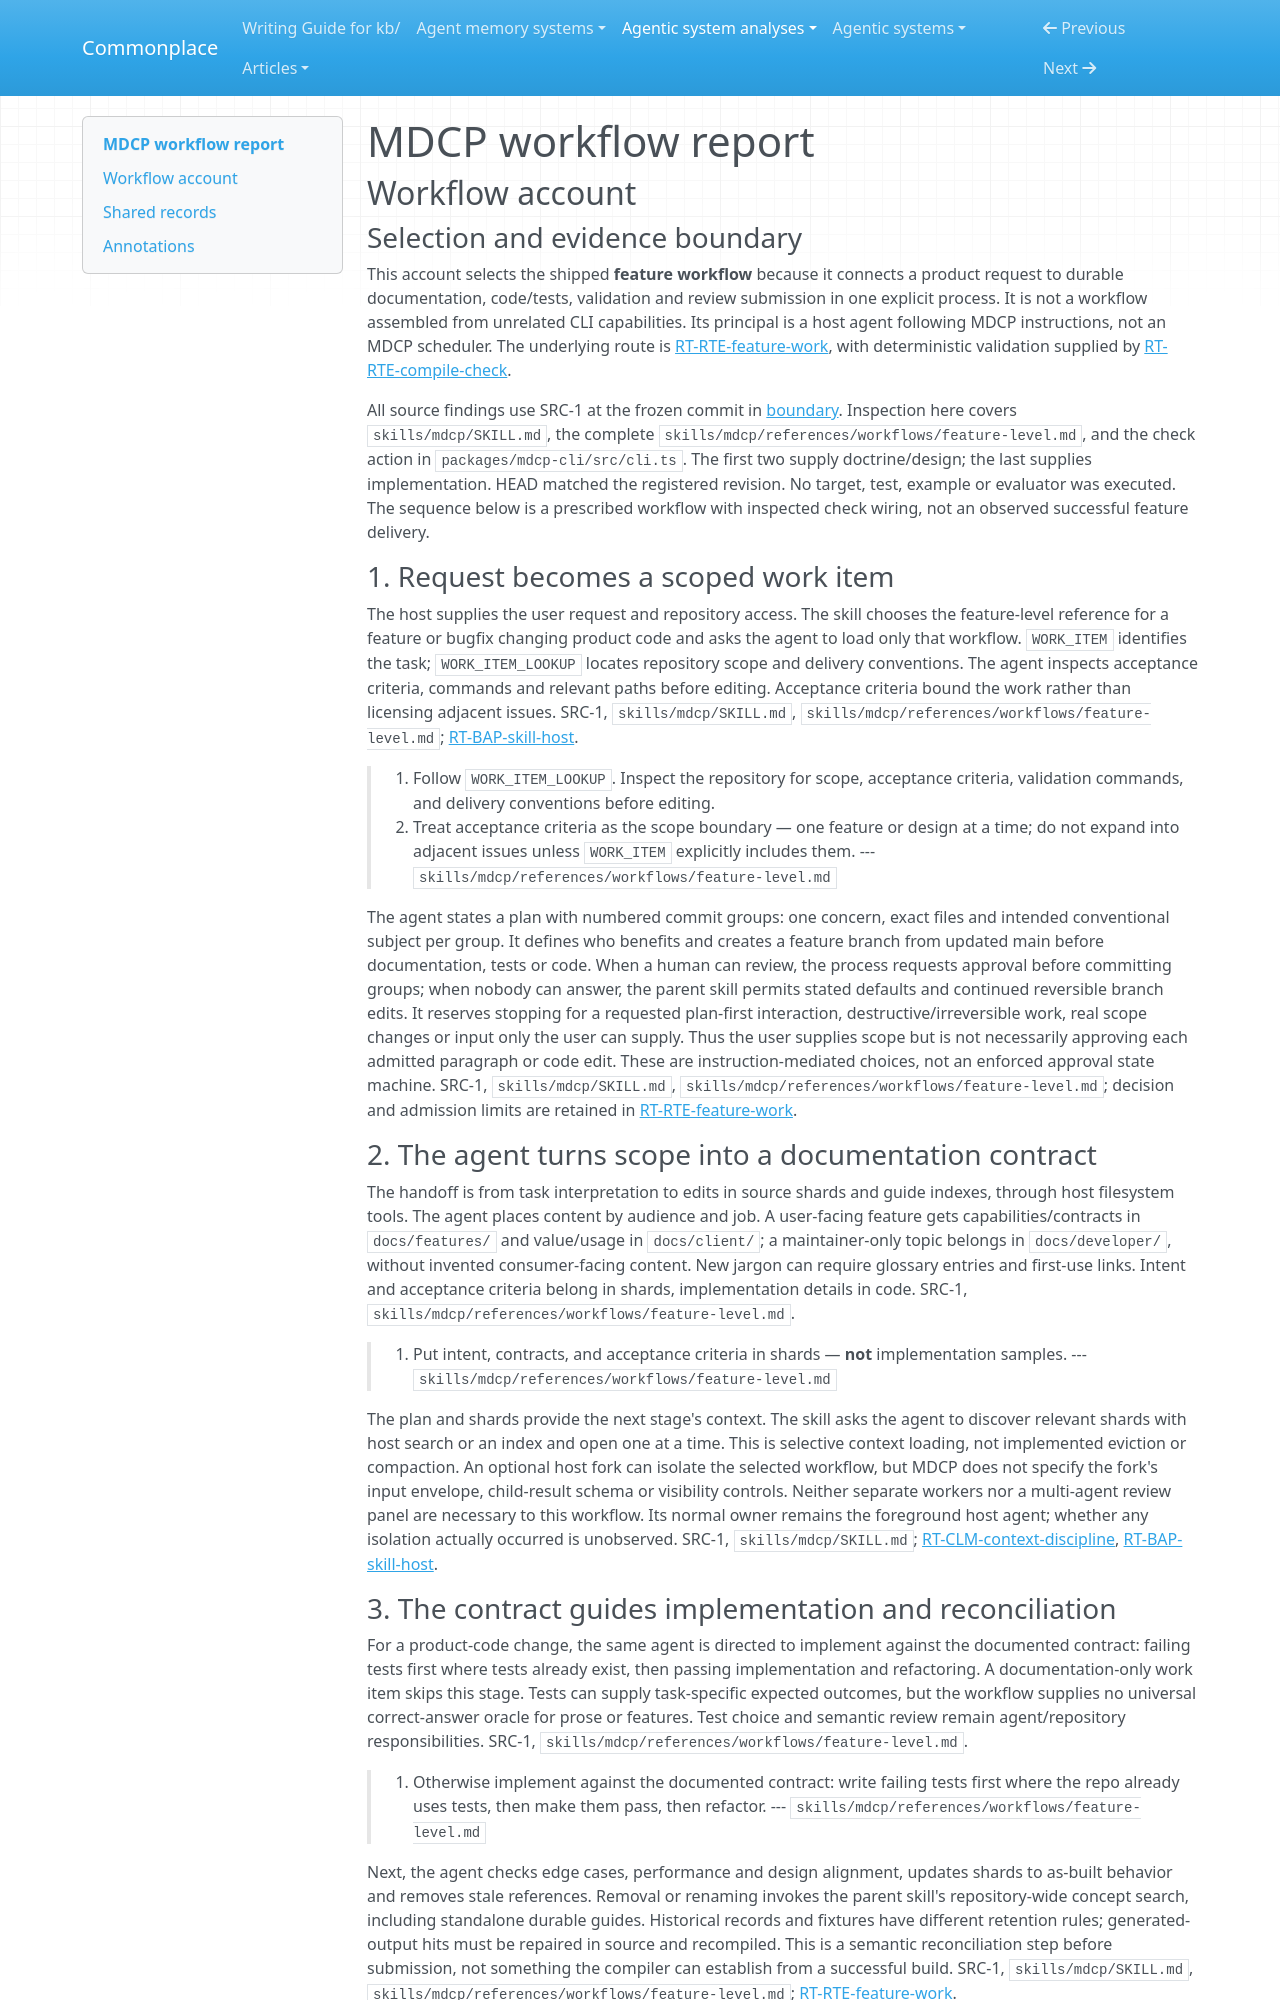

repository: zby/commonplace · page: agentic-system-analyses/retained/betsalel-williamson--mdcp/workflow/index.html · generator: mkdocs

---
type: agentic-system-analyses/types/agentic-system-workflow-report.md
description: "MDCP workflow account: docs-first feature work from scoped request through shard edits, implementation, mechanical rejection and review submission."
run-id: AAS-2026-11-08-mdcp-1e4e8314c1e4-01
reviewed-boundary: "1a198715a4da72dd89bad93f84cf5d4b3ab56b01"
---

# MDCP workflow report

## Workflow account

### Selection and evidence boundary

This account selects the shipped **feature workflow** because it connects a product request to durable documentation, code/tests, validation and review submission in one explicit process. It is not a workflow assembled from unrelated CLI capabilities. Its principal is a host agent following MDCP instructions, not an MDCP scheduler. The underlying route is [RT-RTE-feature-work](runtime.md#rt-rte-feature-work), with deterministic validation supplied by [RT-RTE-compile-check](runtime.md#rt-rte-compile-check).

All source findings use SRC-1 at the frozen commit in [boundary](boundary.md#source-register). Inspection here covers `skills/mdcp/SKILL.md`, the complete `skills/mdcp/references/workflows/feature-level.md`, and the check action in `packages/mdcp-cli/src/cli.ts`. The first two supply doctrine/design; the last supplies implementation. HEAD matched the registered revision. No target, test, example or evaluator was executed. The sequence below is a prescribed workflow with inspected check wiring, not an observed successful feature delivery.

### 1. Request becomes a scoped work item

The host supplies the user request and repository access. The skill chooses the feature-level reference for a feature or bugfix changing product code and asks the agent to load only that workflow. `WORK_ITEM` identifies the task; `WORK_ITEM_LOOKUP` locates repository scope and delivery conventions. The agent inspects acceptance criteria, commands and relevant paths before editing. Acceptance criteria bound the work rather than licensing adjacent issues. SRC-1, `skills/mdcp/SKILL.md`, `skills/mdcp/references/workflows/feature-level.md`; [RT-BAP-skill-host](runtime.md#rt-bap-skill-host).

> 1. Follow `WORK_ITEM_LOOKUP`. Inspect the repository for scope, acceptance criteria, validation commands, and delivery conventions before editing.
> 2. Treat acceptance criteria as the scope boundary — one feature or design at a time; do not expand into adjacent issues unless `WORK_ITEM` explicitly includes them.
> --- `skills/mdcp/references/workflows/feature-level.md`

The agent states a plan with numbered commit groups: one concern, exact files and intended conventional subject per group. It defines who benefits and creates a feature branch from updated main before documentation, tests or code. When a human can review, the process requests approval before committing groups; when nobody can answer, the parent skill permits stated defaults and continued reversible branch edits. It reserves stopping for a requested plan-first interaction, destructive/irreversible work, real scope changes or input only the user can supply. Thus the user supplies scope but is not necessarily approving each admitted paragraph or code edit. These are instruction-mediated choices, not an enforced approval state machine. SRC-1, `skills/mdcp/SKILL.md`, `skills/mdcp/references/workflows/feature-level.md`; decision and admission limits are retained in [RT-RTE-feature-work](runtime.md#rt-rte-feature-work).

### 2. The agent turns scope into a documentation contract

The handoff is from task interpretation to edits in source shards and guide indexes, through host filesystem tools. The agent places content by audience and job. A user-facing feature gets capabilities/contracts in `docs/features/` and value/usage in `docs/client/`; a maintainer-only topic belongs in `docs/developer/`, without invented consumer-facing content. New jargon can require glossary entries and first-use links. Intent and acceptance criteria belong in shards, implementation details in code. SRC-1, `skills/mdcp/references/workflows/feature-level.md`.

> 3. Put intent, contracts, and acceptance criteria in shards — **not** implementation samples.
> --- `skills/mdcp/references/workflows/feature-level.md`

The plan and shards provide the next stage's context. The skill asks the agent to discover relevant shards with host search or an index and open one at a time. This is selective context loading, not implemented eviction or compaction. An optional host fork can isolate the selected workflow, but MDCP does not specify the fork's input envelope, child-result schema or visibility controls. Neither separate workers nor a multi-agent review panel are necessary to this workflow. Its normal owner remains the foreground host agent; whether any isolation actually occurred is unobserved. SRC-1, `skills/mdcp/SKILL.md`; [RT-CLM-context-discipline](runtime.md#rt-clm-context-discipline), [RT-BAP-skill-host](runtime.md#rt-bap-skill-host).
